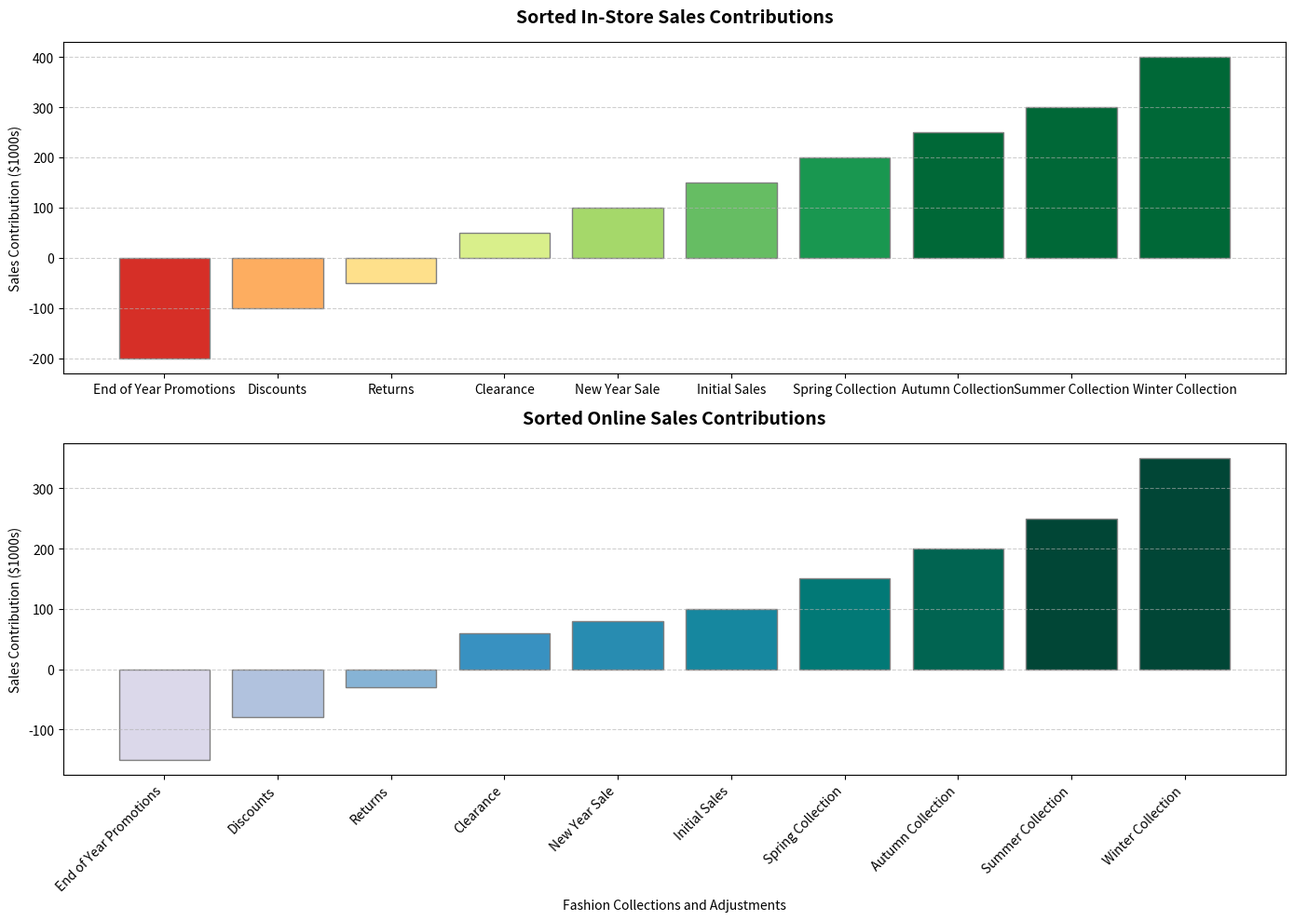

Python code for this plot:
import matplotlib.pyplot as plt
import numpy as np

# Data
sales_contributions_instore = [150, 200, -50, 300, -100, 250, 400, -200, 100, 50]
sales_contributions_online = [100, 150, -30, 250, -80, 200, 350, -150, 80, 60]
labels = ["Initial Sales", "Spring Collection", "Returns", "Summer Collection", "Discounts", 
          "Autumn Collection", "Winter Collection", "End of Year Promotions", "New Year Sale", "Clearance"]

# Sort the data for both instore and online
sorted_indices_instore = np.argsort(sales_contributions_instore)
sorted_indices_online = np.argsort(sales_contributions_online)

sales_contributions_instore_sorted = np.array(sales_contributions_instore)[sorted_indices_instore]
labels_instore_sorted = np.array(labels)[sorted_indices_instore]

sales_contributions_online_sorted = np.array(sales_contributions_online)[sorted_indices_online]
labels_online_sorted = np.array(labels)[sorted_indices_online]

# Assign colors using a gradient based on magnitude for sorted data
colors_instore = plt.cm.RdYlGn((np.array(sales_contributions_instore_sorted) + 250) / 500)
colors_online = plt.cm.PuBuGn((np.array(sales_contributions_online_sorted) + 250) / 500)

# Create figure and subplots
fig, ax = plt.subplots(2, 1, figsize=(14, 10))

# Plot sorted bars - instore
ax[0].bar(labels_instore_sorted, sales_contributions_instore_sorted, color=colors_instore, edgecolor='grey')
ax[0].set_title("Sorted In-Store Sales Contributions", fontsize=14, fontweight='bold', pad=15)
ax[0].set_ylabel('Sales Contribution ($1000s)', fontsize=10)
ax[0].grid(axis='y', linestyle='--', alpha=0.6)

# Plot sorted bars - online
ax[1].bar(labels_online_sorted, sales_contributions_online_sorted, color=colors_online, edgecolor='grey')
ax[1].set_title("Sorted Online Sales Contributions", fontsize=14, fontweight='bold', pad=15)
ax[1].set_ylabel('Sales Contribution ($1000s)', fontsize=10)
ax[1].set_xlabel('Fashion Collections and Adjustments', fontsize=10)
ax[1].grid(axis='y', linestyle='--', alpha=0.6)

# Optimize layout
plt.xticks(rotation=45, ha='right')
plt.tight_layout()

# Show the plot
plt.show()
